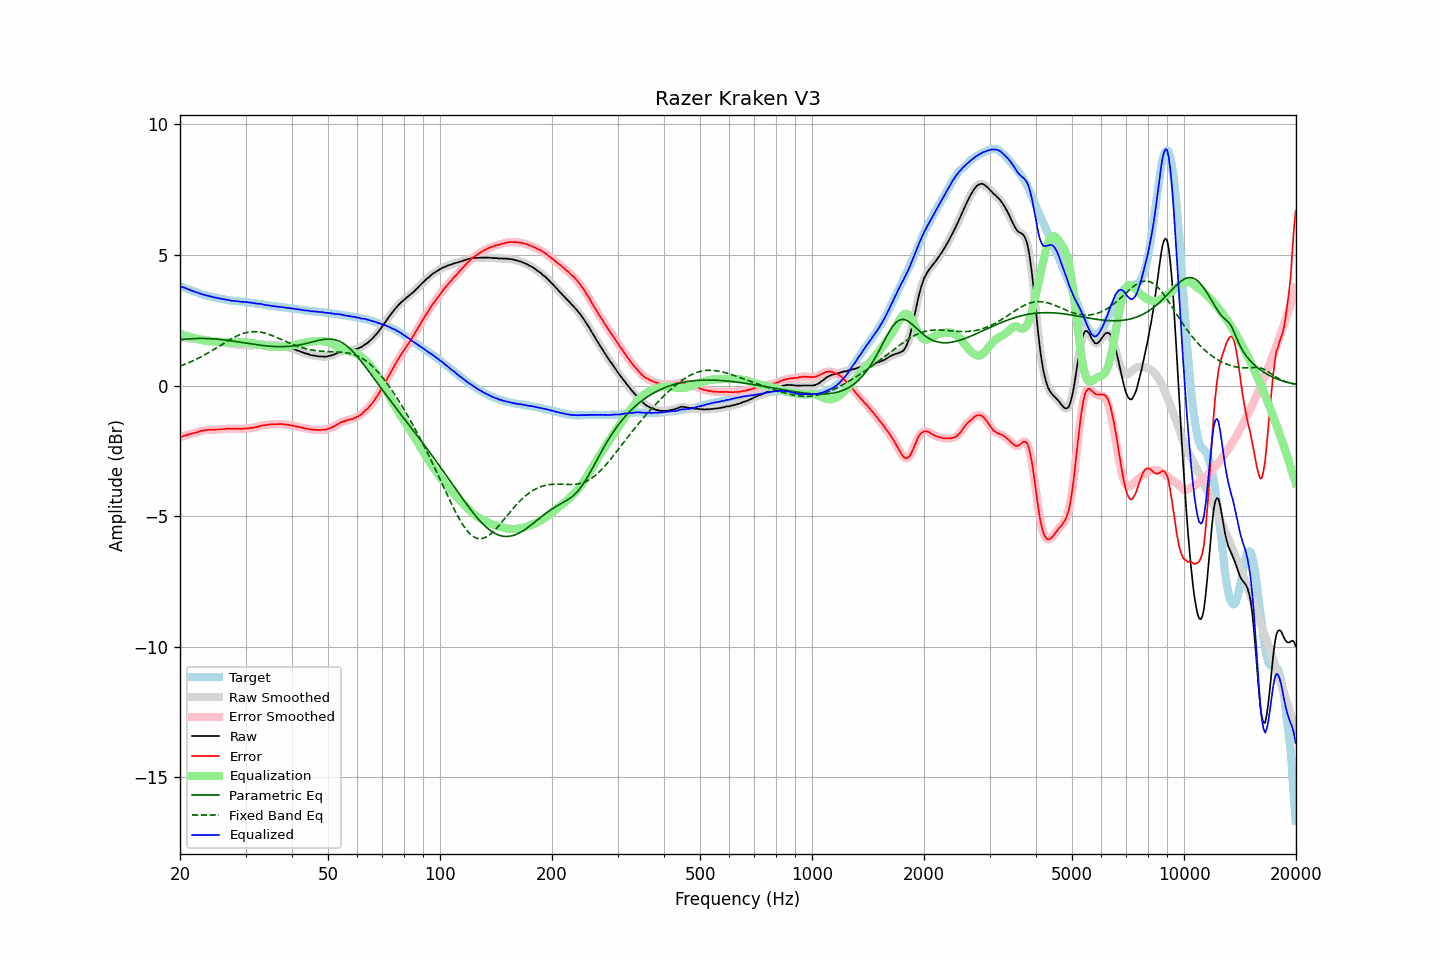

The table this chart was drawn from, first rows:
frequency, raw, error, smoothed, error_smoothed, equalization, parametric_eq, fixed_band_eq, equalized_raw, equalized_smoothed, target
20.00, 1.82, -1.98, 1.82, -1.98, 1.98, 1.75, 0.74, 3.80, 3.80, 3.80
20.20, 1.82, -1.96, 1.82, -1.96, 1.96, 1.76, 0.77, 3.78, 3.78, 3.78
20.40, 1.82, -1.93, 1.82, -1.94, 1.94, 1.77, 0.79, 3.76, 3.76, 3.75
20.61, 1.82, -1.91, 1.82, -1.92, 1.92, 1.77, 0.81, 3.74, 3.74, 3.73
20.81, 1.81, -1.90, 1.81, -1.90, 1.90, 1.78, 0.84, 3.71, 3.71, 3.71
21.02, 1.80, -1.88, 1.80, -1.88, 1.88, 1.78, 0.86, 3.68, 3.69, 3.68
21.23, 1.80, -1.86, 1.80, -1.86, 1.87, 1.79, 0.89, 3.67, 3.66, 3.66
21.44, 1.79, -1.85, 1.79, -1.85, 1.85, 1.79, 0.92, 3.64, 3.64, 3.64
21.66, 1.79, -1.83, 1.79, -1.83, 1.83, 1.80, 0.95, 3.62, 3.62, 3.62
21.87, 1.78, -1.82, 1.78, -1.82, 1.81, 1.80, 0.97, 3.59, 3.60, 3.60
22.09, 1.78, -1.80, 1.78, -1.80, 1.80, 1.80, 1.00, 3.58, 3.57, 3.58
22.31, 1.77, -1.79, 1.77, -1.78, 1.78, 1.80, 1.03, 3.55, 3.55, 3.56
22.54, 1.77, -1.76, 1.77, -1.76, 1.76, 1.80, 1.07, 3.53, 3.53, 3.53
22.76, 1.77, -1.74, 1.77, -1.74, 1.75, 1.80, 1.10, 3.52, 3.51, 3.51
22.99, 1.76, -1.73, 1.76, -1.73, 1.73, 1.80, 1.13, 3.49, 3.49, 3.49
23.22, 1.75, -1.72, 1.75, -1.72, 1.72, 1.80, 1.16, 3.47, 3.47, 3.47
23.45, 1.75, -1.71, 1.75, -1.71, 1.71, 1.80, 1.20, 3.46, 3.46, 3.46
23.69, 1.74, -1.70, 1.74, -1.70, 1.70, 1.80, 1.23, 3.44, 3.44, 3.44
23.92, 1.73, -1.70, 1.73, -1.69, 1.70, 1.80, 1.27, 3.43, 3.43, 3.43
24.16, 1.72, -1.69, 1.72, -1.69, 1.69, 1.79, 1.31, 3.41, 3.41, 3.41
24.40, 1.70, -1.70, 1.70, -1.69, 1.69, 1.79, 1.34, 3.39, 3.39, 3.40
24.65, 1.69, -1.70, 1.69, -1.69, 1.69, 1.79, 1.38, 3.38, 3.38, 3.39
24.89, 1.68, -1.69, 1.68, -1.69, 1.69, 1.78, 1.42, 3.37, 3.37, 3.37
25.14, 1.67, -1.69, 1.67, -1.69, 1.69, 1.78, 1.45, 3.35, 3.36, 3.36
25.39, 1.66, -1.68, 1.66, -1.68, 1.68, 1.77, 1.49, 3.34, 3.34, 3.34
25.65, 1.66, -1.67, 1.66, -1.68, 1.68, 1.76, 1.53, 3.34, 3.33, 3.33
25.91, 1.65, -1.67, 1.65, -1.67, 1.67, 1.76, 1.57, 3.32, 3.32, 3.32
26.16, 1.64, -1.67, 1.64, -1.67, 1.67, 1.75, 1.61, 3.31, 3.31, 3.31
26.43, 1.63, -1.66, 1.63, -1.66, 1.66, 1.74, 1.64, 3.29, 3.30, 3.29
26.69, 1.63, -1.65, 1.63, -1.66, 1.66, 1.73, 1.68, 3.29, 3.29, 3.28
26.96, 1.62, -1.65, 1.62, -1.65, 1.66, 1.73, 1.72, 3.28, 3.27, 3.27
27.23, 1.61, -1.65, 1.61, -1.65, 1.65, 1.72, 1.75, 3.26, 3.26, 3.26
27.50, 1.59, -1.66, 1.60, -1.66, 1.65, 1.71, 1.79, 3.24, 3.25, 3.25
27.77, 1.59, -1.66, 1.59, -1.66, 1.65, 1.70, 1.82, 3.24, 3.24, 3.25
28.05, 1.59, -1.65, 1.58, -1.66, 1.66, 1.69, 1.85, 3.25, 3.24, 3.24
28.33, 1.57, -1.66, 1.58, -1.65, 1.66, 1.68, 1.88, 3.23, 3.23, 3.23
28.62, 1.57, -1.66, 1.57, -1.66, 1.66, 1.67, 1.91, 3.23, 3.22, 3.23
28.90, 1.56, -1.66, 1.56, -1.66, 1.66, 1.66, 1.94, 3.22, 3.22, 3.22
29.19, 1.55, -1.67, 1.55, -1.66, 1.66, 1.65, 1.96, 3.21, 3.21, 3.22
29.48, 1.55, -1.65, 1.55, -1.66, 1.66, 1.64, 1.99, 3.21, 3.21, 3.20
29.78, 1.55, -1.65, 1.55, -1.65, 1.65, 1.63, 2.01, 3.20, 3.20, 3.20
30.08, 1.55, -1.64, 1.55, -1.65, 1.65, 1.62, 2.02, 3.20, 3.19, 3.19
30.38, 1.54, -1.65, 1.54, -1.64, 1.64, 1.62, 2.04, 3.18, 3.19, 3.19
30.68, 1.54, -1.64, 1.54, -1.64, 1.64, 1.61, 2.05, 3.18, 3.18, 3.18
30.99, 1.55, -1.62, 1.54, -1.63, 1.63, 1.60, 2.06, 3.18, 3.17, 3.17
31.30, 1.54, -1.63, 1.55, -1.62, 1.62, 1.59, 2.06, 3.16, 3.17, 3.17
31.61, 1.55, -1.61, 1.55, -1.61, 1.61, 1.58, 2.06, 3.16, 3.15, 3.16
31.93, 1.55, -1.60, 1.55, -1.60, 1.59, 1.57, 2.06, 3.14, 3.14, 3.15
32.24, 1.55, -1.59, 1.56, -1.58, 1.58, 1.56, 2.06, 3.13, 3.14, 3.14
32.57, 1.57, -1.56, 1.56, -1.57, 1.57, 1.55, 2.05, 3.14, 3.13, 3.13
32.89, 1.57, -1.55, 1.57, -1.55, 1.55, 1.54, 2.04, 3.12, 3.12, 3.12
33.22, 1.58, -1.53, 1.58, -1.53, 1.54, 1.54, 2.03, 3.12, 3.11, 3.11
33.55, 1.57, -1.53, 1.57, -1.52, 1.53, 1.53, 2.02, 3.10, 3.10, 3.10
33.89, 1.57, -1.52, 1.57, -1.52, 1.52, 1.52, 2.00, 3.09, 3.09, 3.09
34.23, 1.57, -1.50, 1.57, -1.51, 1.51, 1.52, 1.99, 3.08, 3.08, 3.07
34.57, 1.57, -1.50, 1.57, -1.50, 1.50, 1.51, 1.97, 3.07, 3.07, 3.07
34.92, 1.57, -1.49, 1.57, -1.49, 1.49, 1.50, 1.94, 3.06, 3.06, 3.06
35.27, 1.56, -1.49, 1.56, -1.49, 1.49, 1.50, 1.92, 3.05, 3.05, 3.05
35.62, 1.56, -1.49, 1.56, -1.49, 1.49, 1.50, 1.90, 3.05, 3.04, 3.05
35.97, 1.55, -1.48, 1.55, -1.48, 1.48, 1.49, 1.87, 3.03, 3.03, 3.03
... 635 more rows
